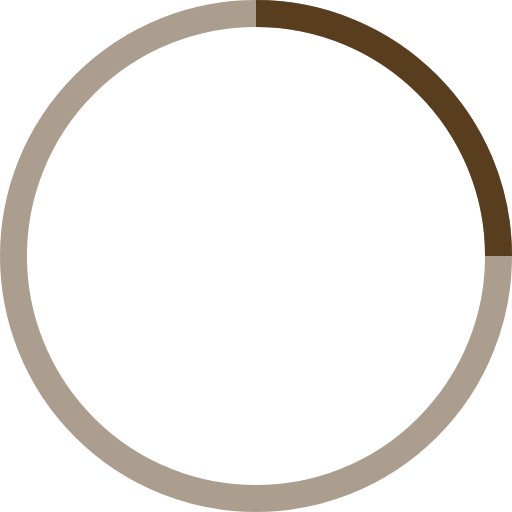
t = 0.00 s
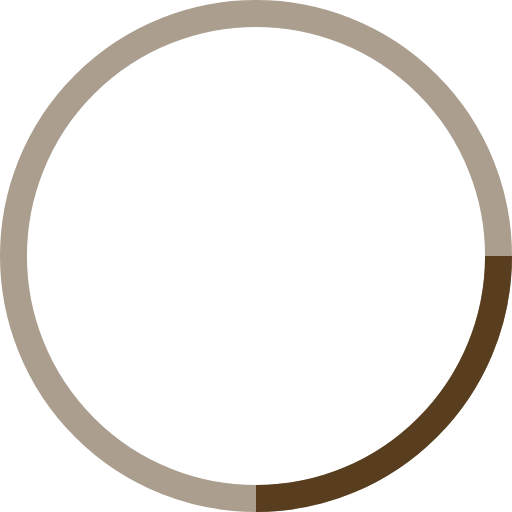
t = 0.25 s
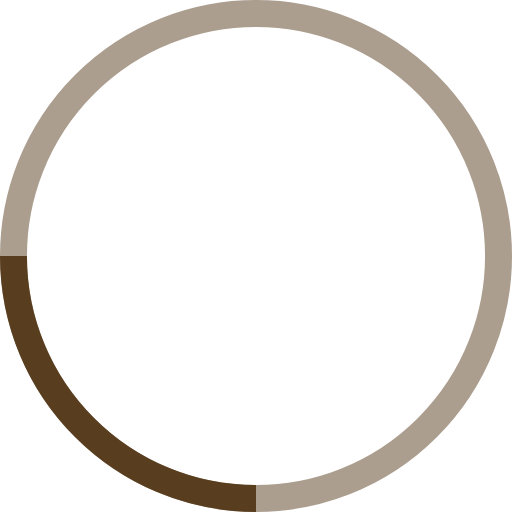
t = 0.50 s
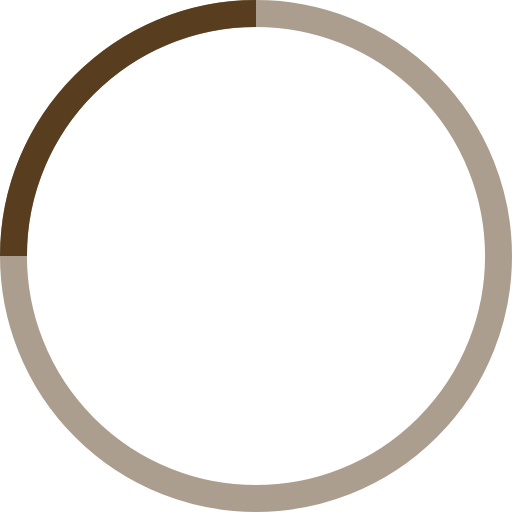
t = 0.75 s

The animated SVG that drew these frames (rendered in a browser with its animation timeline set to each time). Animation: 1 SMIL element (animateTransform=1); one cycle of 1.00 s, repeats indefinitely.


<svg width="100%" height="100%" viewBox="0 0 38 38" xmlns="http://www.w3.org/2000/svg" stroke="#583e1e">
    <g fill="none" fill-rule="evenodd">
        <g transform="translate(1 1)" stroke-width="2">
            <circle stroke-opacity=".5" cx="18" cy="18" r="18"/>
            <path d="M36 18c0-9.94-8.06-18-18-18">
                <animateTransform
                    attributeName="transform"
                    type="rotate"
                    from="0 18 18"
                    to="360 18 18"
                    dur="1s"
                    repeatCount="indefinite"/>
            </path>
        </g>
    </g>
</svg>
